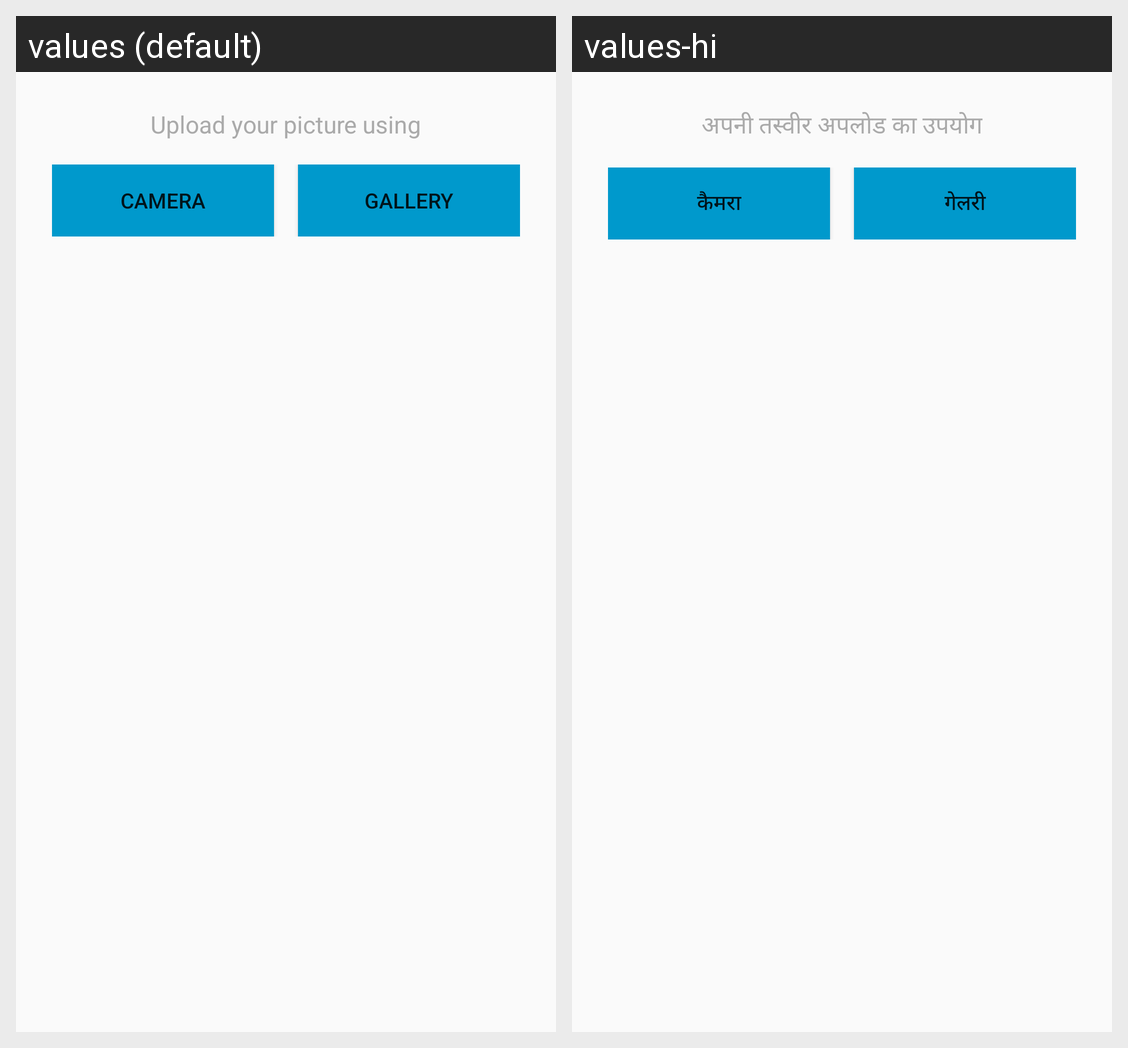

For this localized Android screen grid, give each drawn string resource with its value in every locale shown.
Android screen res/layout/dialog_img_picker.xml rendered under 2 locales, left to right: values (default), values-hi. Device: Nexus 5 (rendered at 1080×1920; each locale shown at half size, 540×960, under a caption strip naming it); theme AppTheme.
Strings drawn on this screen, with the default value and each locale's value (text and hints the layout hard-codes, and strings that could not be matched under every locale, appear in the picture but are not listed):

img_picker_caption
  values: Upload your picture using
  values-hi: अपनी तस्वीर अपलोड का उपयोग

button_camera
  values: Camera
  values-hi: कैमरा

button_gallery
  values: Gallery
  values-hi: गेलरी
